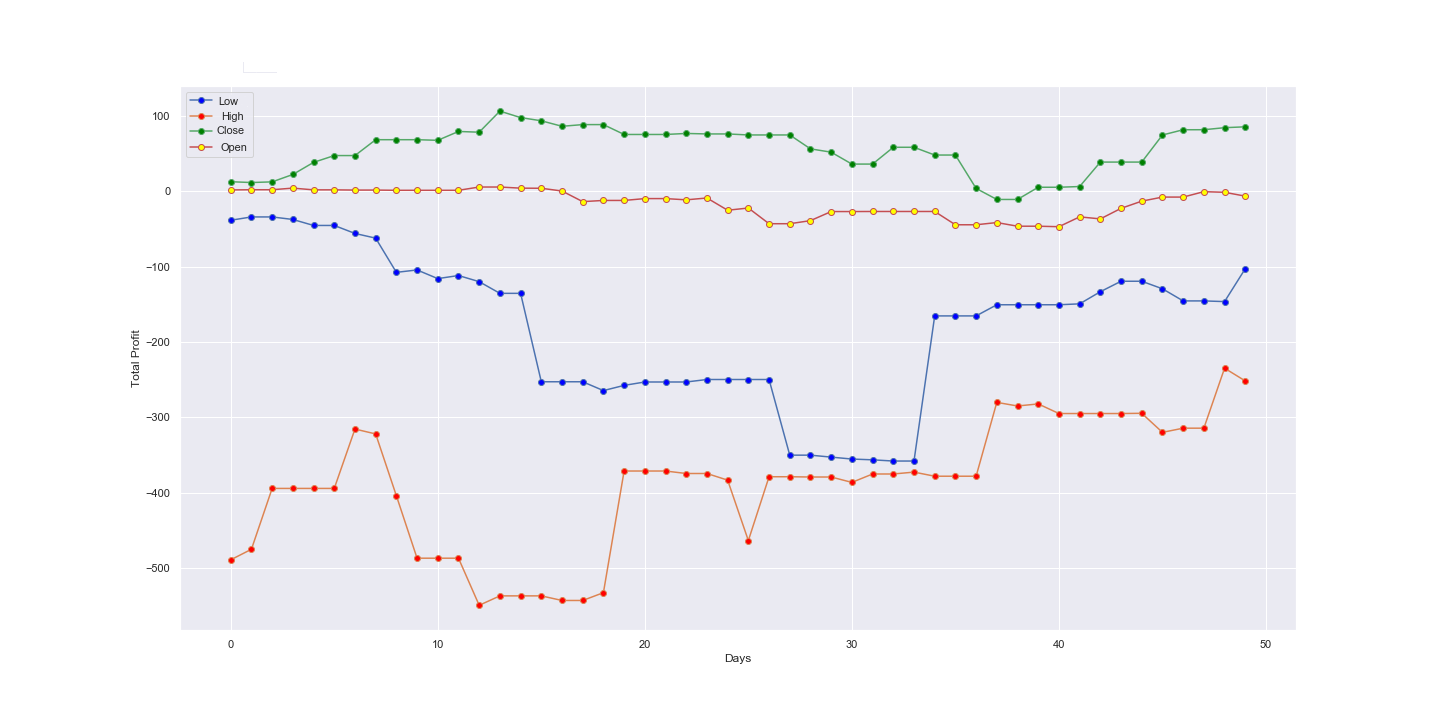

Source data for this figure (header and first rows):
Epochs, Close, High, Low, Open
1, -38.55, -489.2, 12.6, 1.7
2, -34.15, -475.2, 11.5, 1.95
3, -34.15, -394.4, 12.4, 1.95
4, -37.5, -394.4, 22.2, 4.1
5, -45.45, -394.4, 38.25, 1.8
6, -45.45, -394.4, 47.3, 1.8
7, -56.05, -315.6, 47.3, 1.5
8, -62.3, -322.1, 68.35, 1.5
9, -107.7, -404.1, 68.35, 1.2
10, -104.5, -487, 68.35, 1.2
11, -116, -487, 67.55, 1.2
12, -111.9, -487, 79.3, 1.2
13, -120.1, -549.5, 78.3, 5.55
14, -135.6, -537, 106.3, 5.55
15, -135.6, -537, 97.7, 4.05
16, -252.9, -537, 93.45, 3.9
17, -252.9, -543.1, 86.15, 0.25
18, -252.9, -543.1, 88.4, -13.85
19, -264.6, -532.8, 88.4, -12.25
20, -257.7, -371.3, 75.3, -12.25
21, -253.2, -371.3, 75.3, -9.8
22, -253.2, -371.3, 75.3, -9.8
23, -253.2, -374.6, 76.65, -11.45
24, -249.9, -374.6, 76, -9
25, -249.9, -383.4, 76, -25.25
26, -249.9, -463.6, 74.65, -22.3
27, -249.9, -378.9, 74.65, -43.15
28, -350.3, -378.9, 74.65, -43.15
29, -350.3, -379.3, 56.2, -39.05
30, -352.9, -379.3, 51.8, -27
31, -355.5, -386.4, 36, -27
32, -356.5, -375.3, 36, -26.9
33, -358.1, -375.3, 58.3, -26.9
34, -358.1, -372.8, 58.3, -26.9
35, -165.5, -378.2, 48, -26.9
36, -165.5, -378.2, 48, -44.55
37, -165.5, -378.2, 3.7, -44.55
38, -150.7, -280.2, -10.95, -41.6
39, -150.7, -285, -10.95, -46.45
40, -150.7, -282.3, 5.25, -46.45
41, -150.7, -295, 5.25, -47.1
42, -149.5, -295, 6.2, -34.05
43, -133.4, -295, 38.65, -36.75
44, -119.5, -295, 38.65, -22.75
45, -119.5, -294.7, 38.65, -13.2
46, -129.5, -320, 74.6, -7.8
47, -145.6, -314.5, 81.55, -7.8
48, -145.6, -314.5, 81.6, -0.6
49, -146.5, -234.9, 84.3, -1.45
50, -102.8, -251.8, 85.45, -6.55
